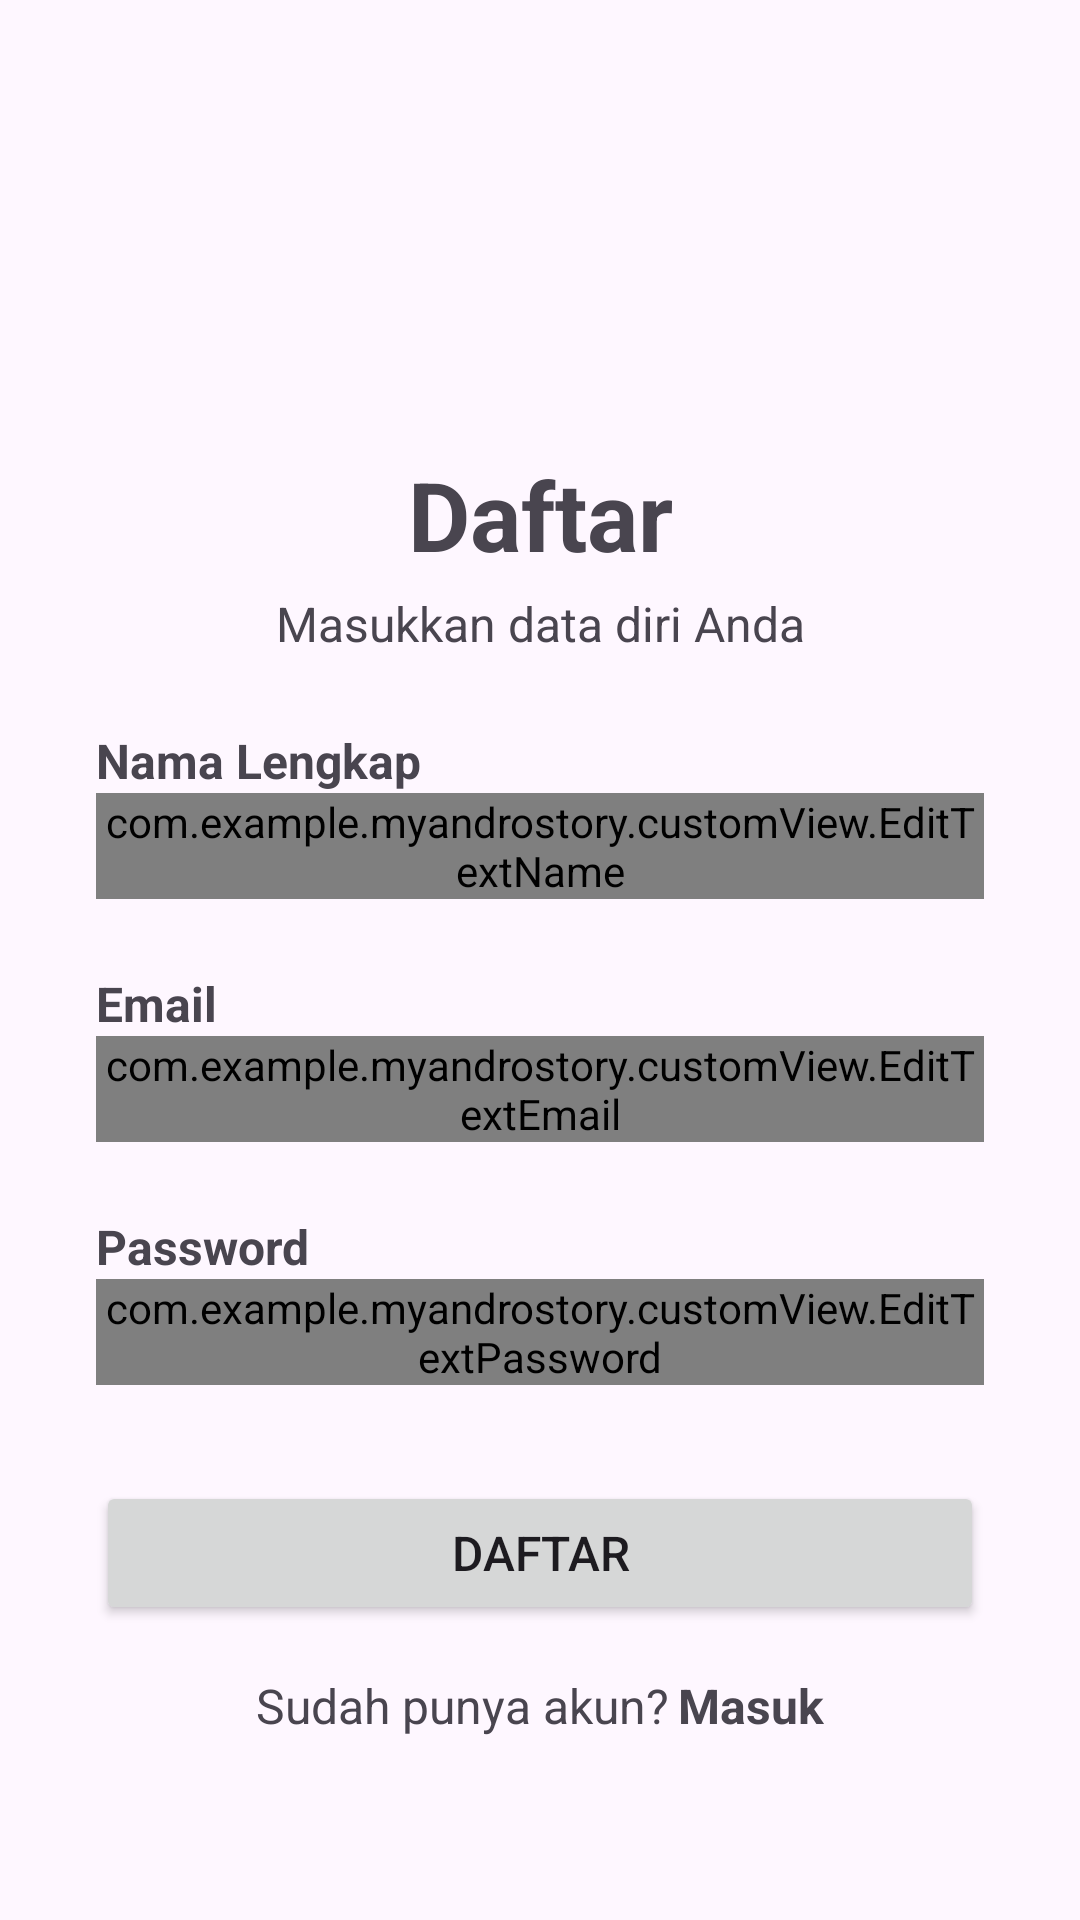

The Android layout XML behind this screen, and the referenced resources:
<!-- AndroidManifest.xml: application theme Theme.MyAndroStory -->
<!-- res/layout/activity_sign_up.xml -->
<?xml version="1.0" encoding="utf-8"?>
<ScrollView xmlns:android="http://schemas.android.com/apk/res/android"
    xmlns:app="http://schemas.android.com/apk/res-auto"
    xmlns:tools="http://schemas.android.com/tools"
    android:layout_width="match_parent"
    android:layout_height="match_parent"
    tools:context=".ui.signup.SignUpActivity">

    <androidx.constraintlayout.widget.ConstraintLayout
        android:layout_width="match_parent"
        android:layout_height="wrap_content" >

        <TextView
            android:id="@+id/tv_daftar"
            android:layout_width="wrap_content"
            android:layout_height="wrap_content"
            android:text="@string/daftar"
            android:textStyle="bold"
            android:textSize="32sp"
            app:layout_constraintEnd_toEndOf="parent"
            app:layout_constraintStart_toStartOf="parent"
            app:layout_constraintTop_toTopOf="parent"
            android:layout_marginTop="150dp"/>

        <TextView
            android:id="@+id/tv_deskripsi_signup"
            android:layout_width="wrap_content"
            android:layout_height="wrap_content"
            android:text="@string/deskripsi_sign_up"
            app:layout_constraintTop_toBottomOf="@id/tv_daftar"
            app:layout_constraintEnd_toEndOf="parent"
            app:layout_constraintStart_toStartOf="parent"
            android:layout_marginTop="4dp"
            android:textSize="16sp"/>

        <TextView
            android:id="@+id/tv_nama_signup"
            android:layout_width="wrap_content"
            android:layout_height="wrap_content"
            android:text="@string/nama_lengkap"
            android:textSize="16sp"
            android:textStyle="bold"
            app:layout_constraintStart_toStartOf="parent"
            app:layout_constraintTop_toBottomOf="@id/tv_deskripsi_signup"
            android:layout_marginTop="24dp"
            android:layout_marginStart="32dp"/>

        <com.example.myandrostory.customView.EditTextName
            android:id="@+id/ed_register_name"
            android:layout_width="0dp"
            android:layout_height="wrap_content"
            android:layout_marginStart="32dp"
            android:layout_marginEnd="32dp"
            android:drawableStart="@drawable/ic_person"
            android:inputType="textCapSentences"
            app:layout_constraintEnd_toEndOf="parent"
            app:layout_constraintStart_toStartOf="parent"
            app:layout_constraintTop_toBottomOf="@id/tv_nama_signup"
            tools:ignore="TextContrastCheck" />

        <TextView
            android:id="@+id/tv_email_signup"
            android:layout_width="wrap_content"
            android:layout_height="wrap_content"
            android:text="@string/email"
            android:textSize="16sp"
            android:textStyle="bold"
            app:layout_constraintStart_toStartOf="parent"
            app:layout_constraintTop_toBottomOf="@id/ed_register_name"
            android:layout_marginTop="24dp"
            android:layout_marginStart="32dp"/>

        <com.example.myandrostory.customView.EditTextEmail
            android:id="@+id/ed_register_email"
            android:layout_width="0dp"
            android:layout_height="wrap_content"
            android:layout_marginStart="32dp"
            android:layout_marginEnd="32dp"
            android:drawableStart="@drawable/ic_email"
            android:textColorHint="#8D6E63"
            app:layout_constraintEnd_toEndOf="parent"
            app:layout_constraintStart_toStartOf="parent"
            app:layout_constraintTop_toBottomOf="@id/tv_email_signup" />

        <TextView
            android:id="@+id/tv_password_signup"
            android:layout_width="wrap_content"
            android:layout_height="wrap_content"
            android:text="@string/password"
            android:textSize="16sp"
            android:textStyle="bold"
            app:layout_constraintStart_toStartOf="parent"
            app:layout_constraintTop_toBottomOf="@id/ed_register_email"
            android:layout_marginTop="24dp"
            android:layout_marginStart="32dp"/>

        <com.example.myandrostory.customView.EditTextPassword
            android:id="@+id/ed_register_password"
            android:layout_width="0dp"
            android:layout_height="wrap_content"
            android:layout_marginStart="32dp"
            android:layout_marginEnd="32dp"
            android:drawableStart="@drawable/ic_lock"
            android:inputType="textPassword"
            android:textColorHint="#8D6E63"
            app:layout_constraintEnd_toEndOf="parent"
            app:layout_constraintStart_toStartOf="parent"
            app:layout_constraintTop_toBottomOf="@id/tv_password_signup" />

        <Button
            android:id="@+id/btn_daftar"
            android:layout_width="match_parent"
            android:layout_height="wrap_content"
            app:layout_constraintTop_toBottomOf="@id/ed_register_password"
            app:layout_constraintStart_toStartOf="parent"
            app:layout_constraintEnd_toEndOf="parent"
            android:layout_marginStart="32dp"
            android:layout_marginEnd="32dp"
            android:layout_marginTop="32dp"
            android:text="@string/daftar"
            android:textSize="16sp"/>

        <LinearLayout
            android:id="@+id/linear_layout_signup"
            android:layout_width="wrap_content"
            android:layout_height="wrap_content"
            app:layout_constraintTop_toBottomOf="@id/btn_daftar"
            app:layout_constraintStart_toStartOf="parent"
            app:layout_constraintEnd_toEndOf="parent"
            android:layout_marginTop="16dp"
            android:orientation="horizontal">

            <TextView
                android:layout_width="wrap_content"
                android:layout_height="wrap_content"
                android:text="@string/sudah_punya_akun"
                android:textSize="16sp" />

            <TextView
                android:id="@+id/tv_to_masuk"
                android:layout_width="wrap_content"
                android:layout_height="wrap_content"
                android:text="@string/masuk"
                android:layout_marginStart="3dp"
                android:textSize="16sp"
                android:textStyle="bold"/>
        </LinearLayout>

        <ProgressBar
            android:id="@+id/progress_bar"
            android:layout_width="wrap_content"
            android:layout_height="wrap_content"
            android:visibility="invisible"
            app:layout_constraintStart_toStartOf="parent"
            app:layout_constraintEnd_toEndOf="parent"
            app:layout_constraintBottom_toBottomOf="parent"
            app:layout_constraintTop_toTopOf="parent"
            tools:visibility="visible"/>
    </androidx.constraintlayout.widget.ConstraintLayout>
</ScrollView>
<!-- resources referenced by this layout -->
<resources>
  <string name="daftar">Daftar</string>
  <string name="deskripsi_sign_up">Masukkan data diri Anda</string>
  <string name="email">Email</string>
  <string name="masuk">Masuk</string>
  <string name="nama_lengkap">Nama Lengkap</string>
  <string name="password">Password</string>
  <string name="sudah_punya_akun">Sudah punya akun?</string>
  <style name="Theme.MyAndroStory" parent="Base.Theme.MyAndroStory" />
  <style name="Base.Theme.MyAndroStory" parent="Theme.Material3.DayNight">
          
          
      </style>
</resources>
